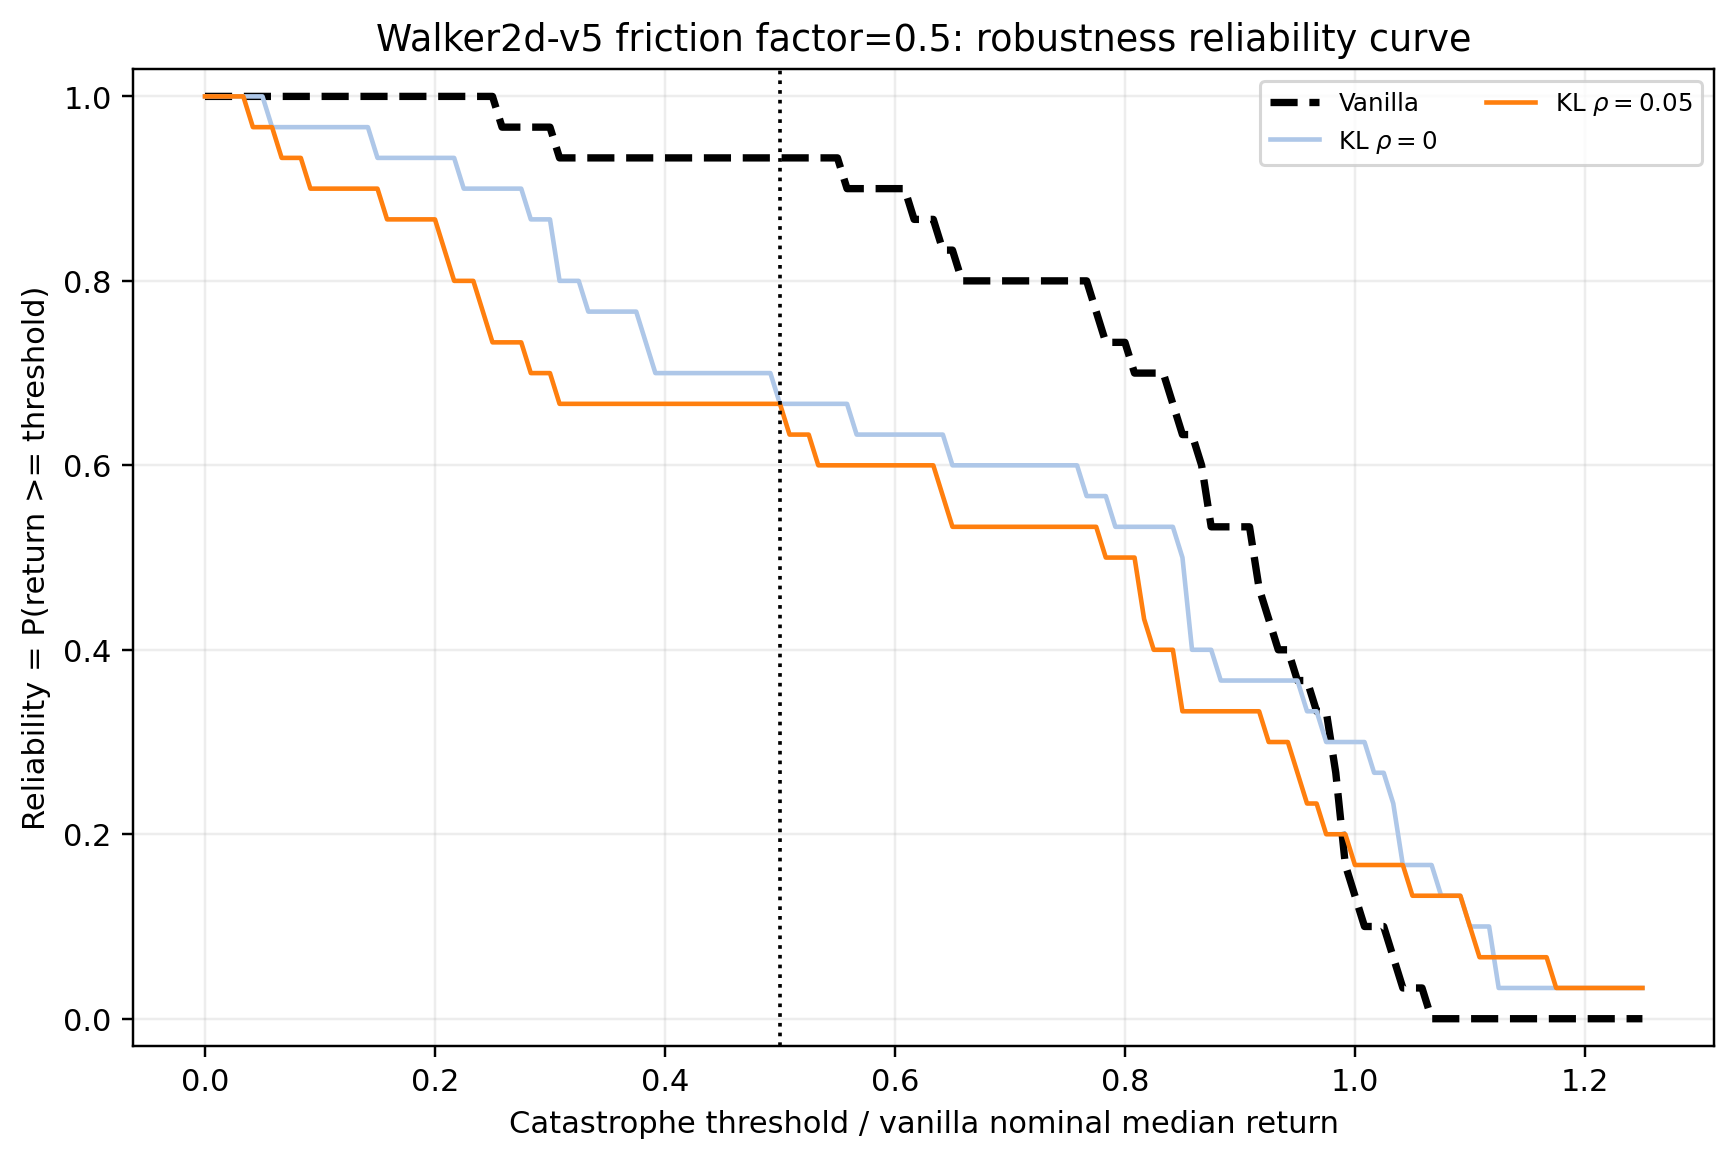

Values plotted in this chart, from the file beside it:
env_id, axis, stress_factor, model_label, threshold_fraction_of_vanilla_nominal_me…, threshold_return, reliability
Walker2d-v5, friction, 0.5, vanilla, 0.0, 0.0, 1.0
Walker2d-v5, friction, 0.5, vanilla, 0.008333, 32.62, 1.0
Walker2d-v5, friction, 0.5, vanilla, 0.01667, 65.24, 1.0
Walker2d-v5, friction, 0.5, vanilla, 0.025, 97.86, 1.0
Walker2d-v5, friction, 0.5, vanilla, 0.03333, 130.5, 1.0
Walker2d-v5, friction, 0.5, vanilla, 0.04167, 163.1, 1.0
Walker2d-v5, friction, 0.5, vanilla, 0.05, 195.7, 1.0
Walker2d-v5, friction, 0.5, vanilla, 0.05833, 228.3, 1.0
Walker2d-v5, friction, 0.5, vanilla, 0.06667, 261, 1.0
Walker2d-v5, friction, 0.5, vanilla, 0.075, 293.6, 1.0
Walker2d-v5, friction, 0.5, vanilla, 0.08333, 326.2, 1.0
Walker2d-v5, friction, 0.5, vanilla, 0.09167, 358.8, 1.0
Walker2d-v5, friction, 0.5, vanilla, 0.1, 391.5, 1.0
Walker2d-v5, friction, 0.5, vanilla, 0.1083, 424.1, 1.0
Walker2d-v5, friction, 0.5, vanilla, 0.1167, 456.7, 1.0
Walker2d-v5, friction, 0.5, vanilla, 0.125, 489.3, 1.0
Walker2d-v5, friction, 0.5, vanilla, 0.1333, 521.9, 1.0
Walker2d-v5, friction, 0.5, vanilla, 0.1417, 554.6, 1.0
Walker2d-v5, friction, 0.5, vanilla, 0.15, 587.2, 1.0
Walker2d-v5, friction, 0.5, vanilla, 0.1583, 619.8, 1.0
Walker2d-v5, friction, 0.5, vanilla, 0.1667, 652.4, 1.0
Walker2d-v5, friction, 0.5, vanilla, 0.175, 685, 1.0
Walker2d-v5, friction, 0.5, vanilla, 0.1833, 717.7, 1.0
Walker2d-v5, friction, 0.5, vanilla, 0.1917, 750.3, 1.0
Walker2d-v5, friction, 0.5, vanilla, 0.2, 782.9, 1.0
Walker2d-v5, friction, 0.5, vanilla, 0.2083, 815.5, 1.0
Walker2d-v5, friction, 0.5, vanilla, 0.2167, 848.1, 1.0
Walker2d-v5, friction, 0.5, vanilla, 0.225, 880.8, 1.0
Walker2d-v5, friction, 0.5, vanilla, 0.2333, 913.4, 1.0
Walker2d-v5, friction, 0.5, vanilla, 0.2417, 946, 1.0
Walker2d-v5, friction, 0.5, vanilla, 0.25, 978.6, 1.0
Walker2d-v5, friction, 0.5, vanilla, 0.2583, 1011, 0.9667
Walker2d-v5, friction, 0.5, vanilla, 0.2667, 1044, 0.9667
Walker2d-v5, friction, 0.5, vanilla, 0.275, 1076, 0.9667
Walker2d-v5, friction, 0.5, vanilla, 0.2833, 1109, 0.9667
Walker2d-v5, friction, 0.5, vanilla, 0.2917, 1142, 0.9667
Walker2d-v5, friction, 0.5, vanilla, 0.3, 1174, 0.9667
Walker2d-v5, friction, 0.5, vanilla, 0.3083, 1207, 0.9333
Walker2d-v5, friction, 0.5, vanilla, 0.3167, 1240, 0.9333
Walker2d-v5, friction, 0.5, vanilla, 0.325, 1272, 0.9333
Walker2d-v5, friction, 0.5, vanilla, 0.3333, 1305, 0.9333
Walker2d-v5, friction, 0.5, vanilla, 0.3417, 1337, 0.9333
Walker2d-v5, friction, 0.5, vanilla, 0.35, 1370, 0.9333
Walker2d-v5, friction, 0.5, vanilla, 0.3583, 1403, 0.9333
Walker2d-v5, friction, 0.5, vanilla, 0.3667, 1435, 0.9333
Walker2d-v5, friction, 0.5, vanilla, 0.375, 1468, 0.9333
Walker2d-v5, friction, 0.5, vanilla, 0.3833, 1501, 0.9333
Walker2d-v5, friction, 0.5, vanilla, 0.3917, 1533, 0.9333
Walker2d-v5, friction, 0.5, vanilla, 0.4, 1566, 0.9333
Walker2d-v5, friction, 0.5, vanilla, 0.4083, 1598, 0.9333
Walker2d-v5, friction, 0.5, vanilla, 0.4167, 1631, 0.9333
Walker2d-v5, friction, 0.5, vanilla, 0.425, 1664, 0.9333
Walker2d-v5, friction, 0.5, vanilla, 0.4333, 1696, 0.9333
Walker2d-v5, friction, 0.5, vanilla, 0.4417, 1729, 0.9333
Walker2d-v5, friction, 0.5, vanilla, 0.45, 1762, 0.9333
Walker2d-v5, friction, 0.5, vanilla, 0.4583, 1794, 0.9333
Walker2d-v5, friction, 0.5, vanilla, 0.4667, 1827, 0.9333
Walker2d-v5, friction, 0.5, vanilla, 0.475, 1859, 0.9333
Walker2d-v5, friction, 0.5, vanilla, 0.4833, 1892, 0.9333
Walker2d-v5, friction, 0.5, vanilla, 0.4917, 1925, 0.9333
... 393 more rows
